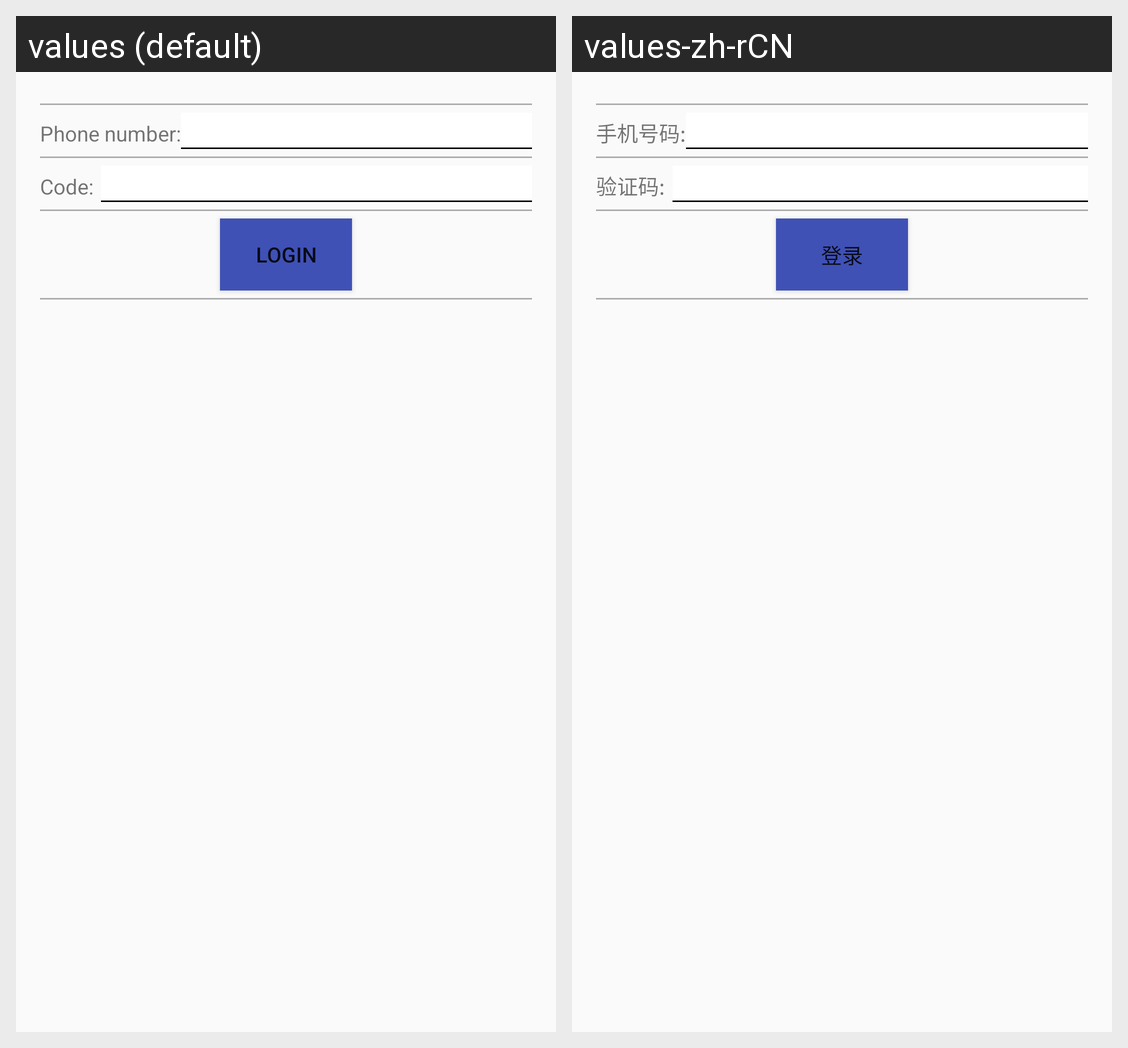

This grid shows one Android layout under two languages. Give, for every string resource on the screen, its name, the default text and each shown locale's text.
Android screen res/layout/content_login.xml rendered under 2 locales, left to right: values (default), values-zh-rCN. Device: Nexus 5 (rendered at 1080×1920; each locale shown at half size, 540×960, under a caption strip naming it); theme AppTheme.
Strings drawn on this screen, with the default value and each locale's value (text and hints the layout hard-codes, and strings that could not be matched under every locale, appear in the picture but are not listed):

phone_number
  values: Phone number:
  values-zh-rCN: 手机号码:

code
  values: Code:
  values-zh-rCN: 验证码:

login
  values: Login
  values-zh-rCN: 登录
